Image classification data set "RLD_Dataset_Split" (kevoctavian/ProgramRLD on GitHub). Class labels (4): bacterial blight, healthy, rice blast, tungro.

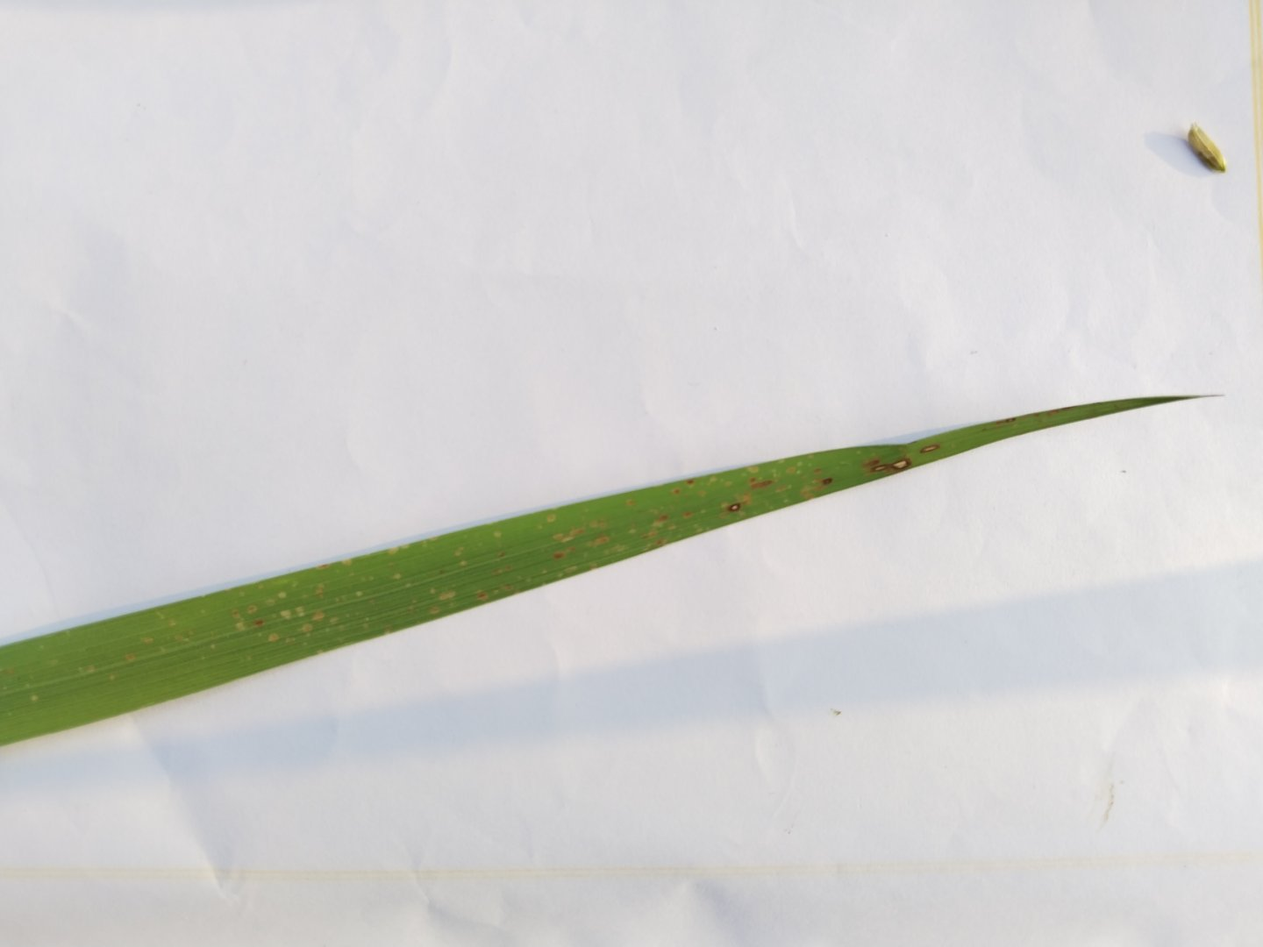
Label: rice blast

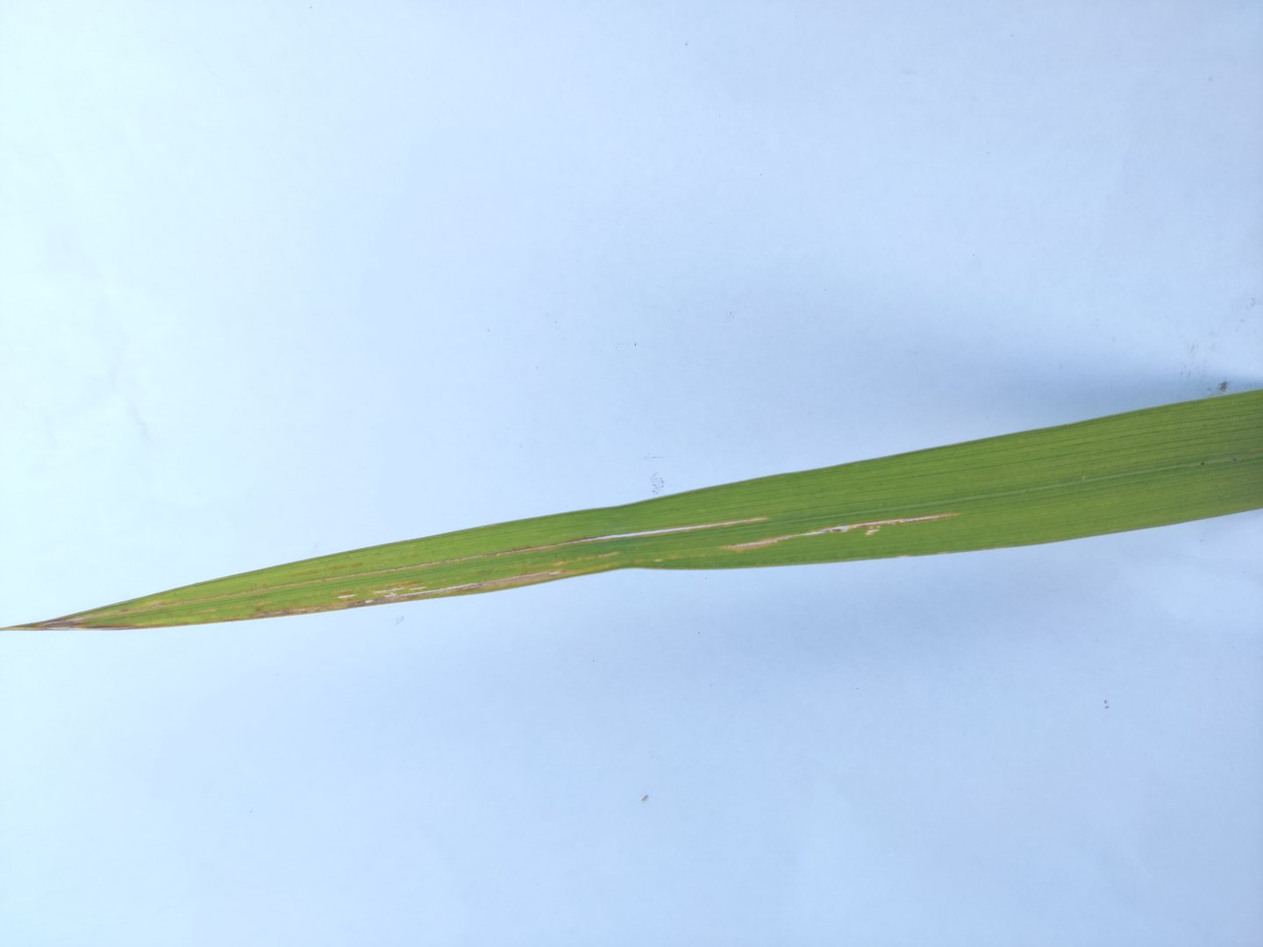
Label: rice blast

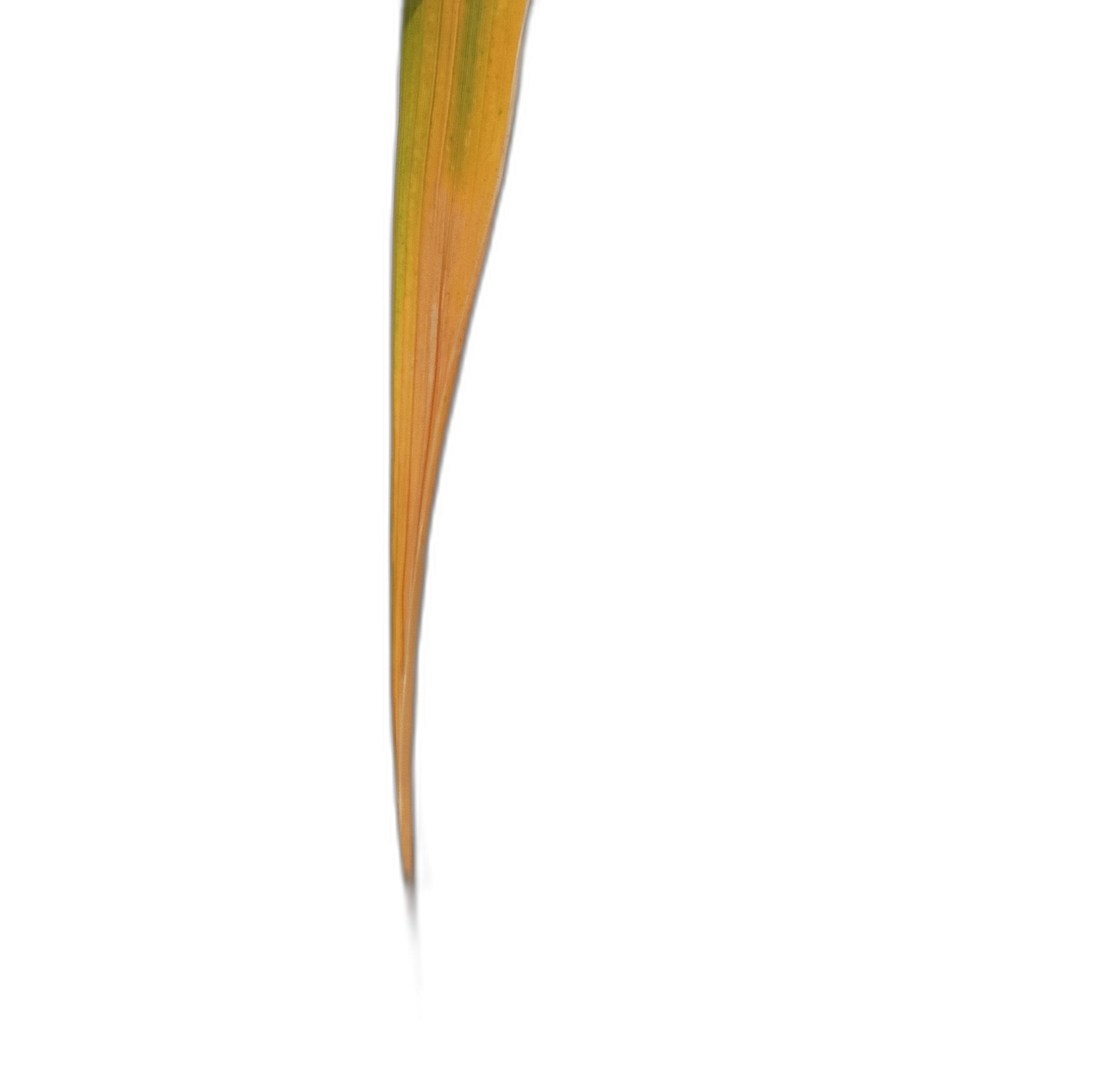
Label: tungro

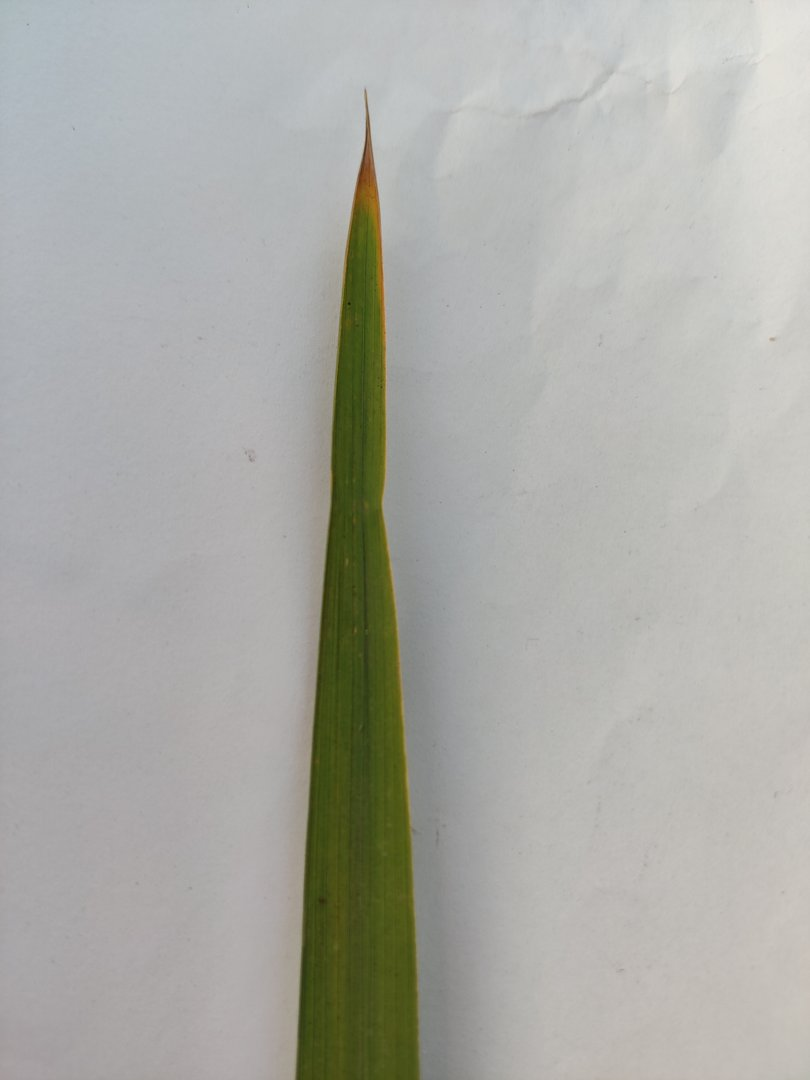
Label: bacterial blight

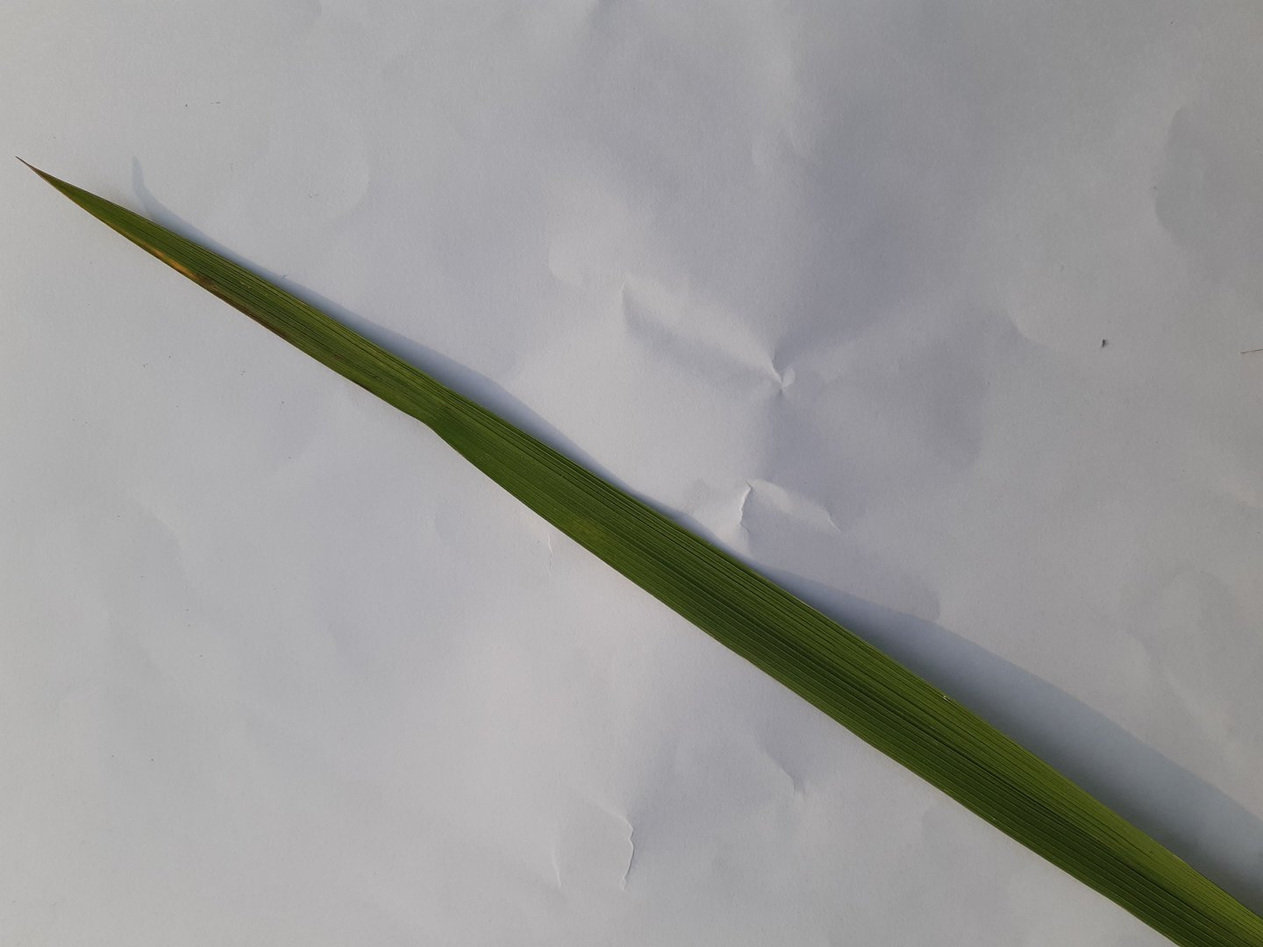
Label: healthy

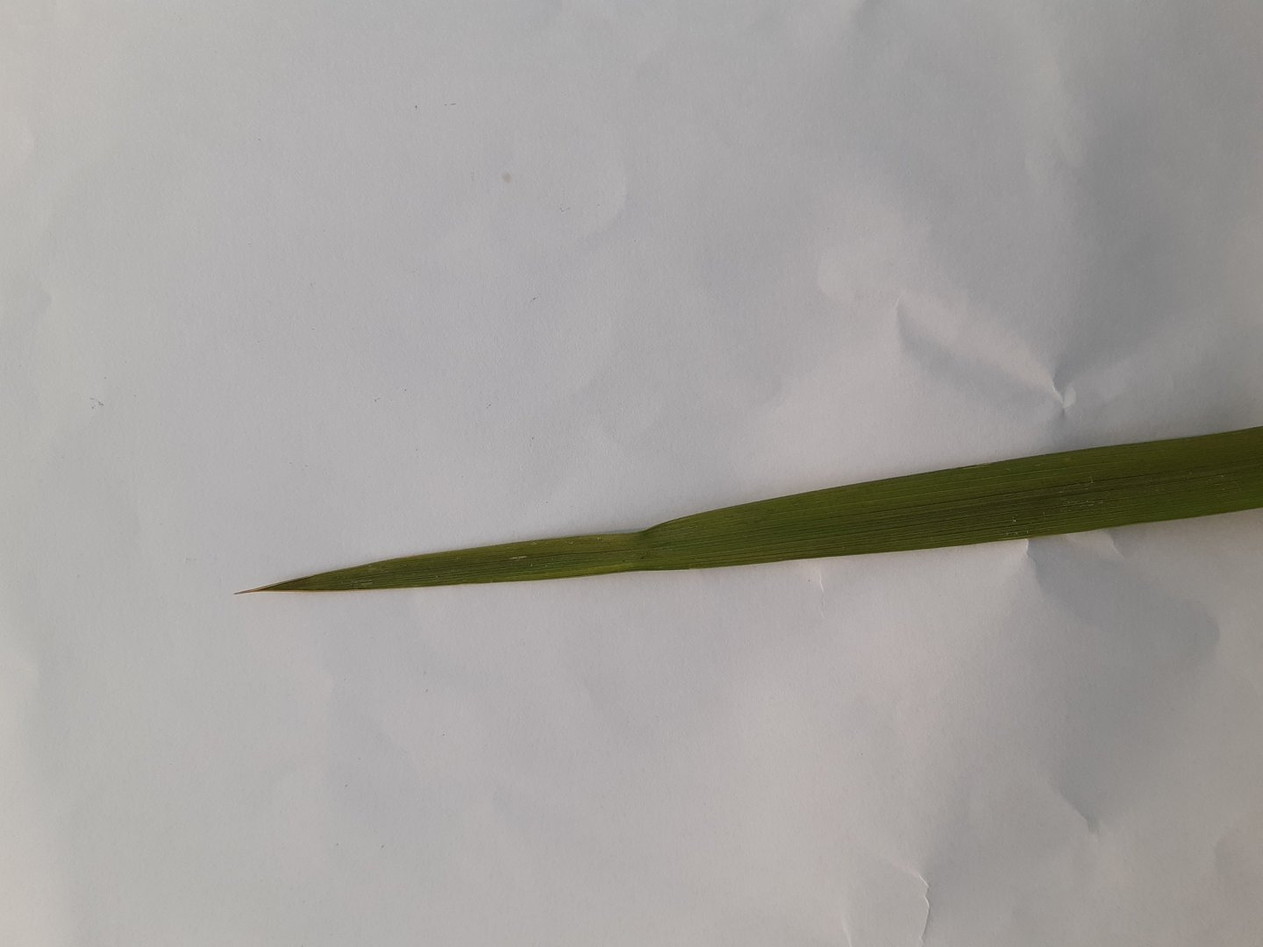
Label: healthy
